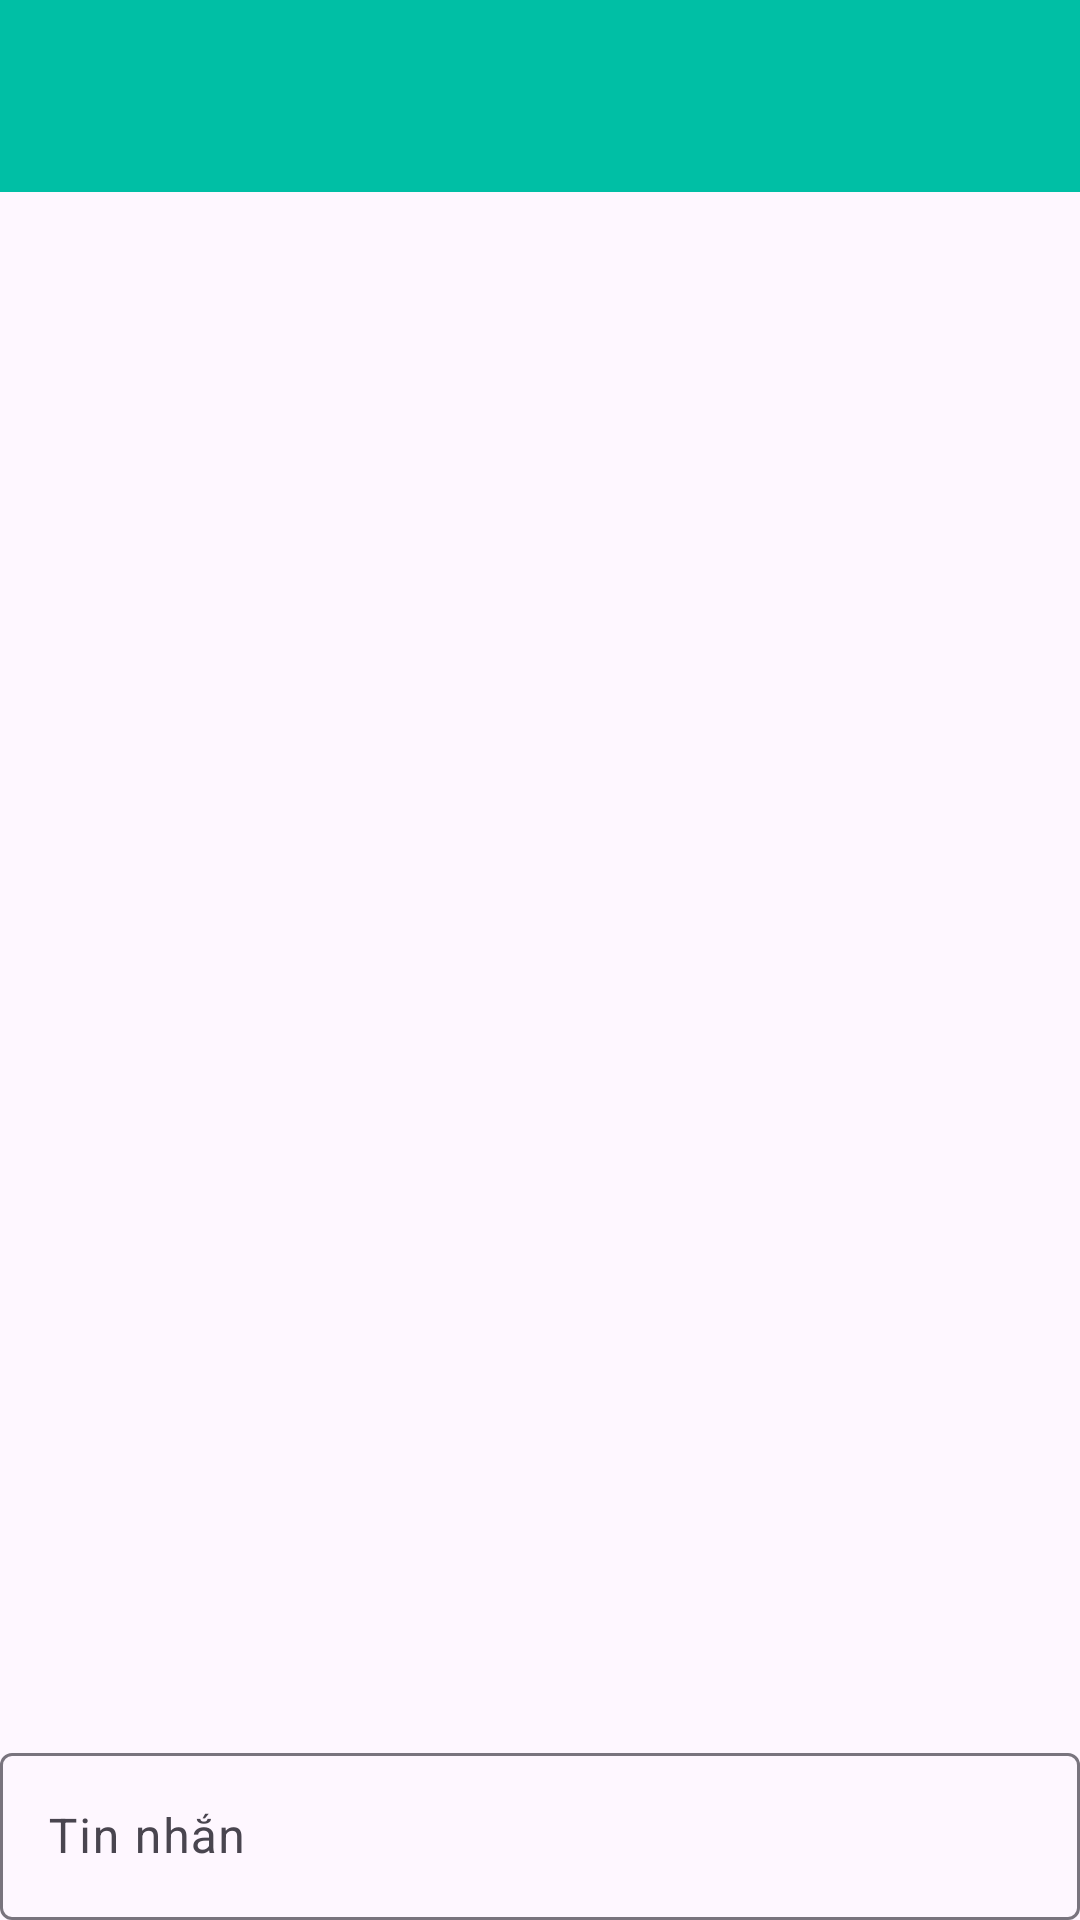

Here is an Android app screen rendered from its layout file. Give the layout XML and the strings, colors and styles it references.
<!-- AndroidManifest.xml: application theme Theme.OnlineChatApp -->
<!-- res/layout/activity_chat.xml -->
<?xml version="1.0" encoding="utf-8"?>
<RelativeLayout xmlns:android="http://schemas.android.com/apk/res/android"
    xmlns:app="http://schemas.android.com/apk/res-auto"
    xmlns:tools="http://schemas.android.com/tools"
    android:layout_width="match_parent"
    android:layout_height="match_parent"
    tools:context=".Activity.ChatActivity">

    <androidx.appcompat.widget.Toolbar
        android:id="@+id/chat_toolbar"
        android:layout_width="match_parent"
        android:layout_height="wrap_content"
        android:background="@color/colorPrimary"
        />
    <androidx.recyclerview.widget.RecyclerView
        android:id="@+id/recyclerview_chat"
        android:layout_width="match_parent"
        android:layout_height="match_parent"
        android:layout_below="@id/chat_toolbar"
        android:layout_above="@id/text_layout"
        android:paddingHorizontal="10dp"/>
    <com.google.android.material.textfield.TextInputLayout
        android:id="@+id/text_layout"
        app:hintEnabled="true"
        android:layout_width="match_parent"
        android:layout_height="wrap_content"
        android:layout_alignParentBottom="true">
        <com.google.android.material.textfield.TextInputEditText
            android:id="@+id/et_chat"
            android:layout_width="match_parent"
            android:layout_height="match_parent"
            android:hint="@string/message_content"
            android:inputType="text"
            android:imeOptions="actionDone"
            android:maxLength="500"
            />
    </com.google.android.material.textfield.TextInputLayout>
</RelativeLayout>
<!-- resources referenced by this layout -->
<resources>
  <color name="colorPrimary">#00BFA5</color>
  <string name="message_content">Tin nhắn</string>
  <style name="Theme.OnlineChatApp" parent="Base.Theme.OnlineChatApp" />
  <style name="Base.Theme.OnlineChatApp" parent="Theme.Material3.DayNight.NoActionBar">
          
          
          <item name="colorPrimary">@color/colorPrimary</item>
          <item name="colorPrimaryDark">@color/colorPrimaryDark</item>
          <item name="colorAccent">@color/colorAccent</item>
      </style>
  <color name="colorPrimaryDark">#00695C</color>
  <color name="colorAccent">#A7FFEB</color>
</resources>
